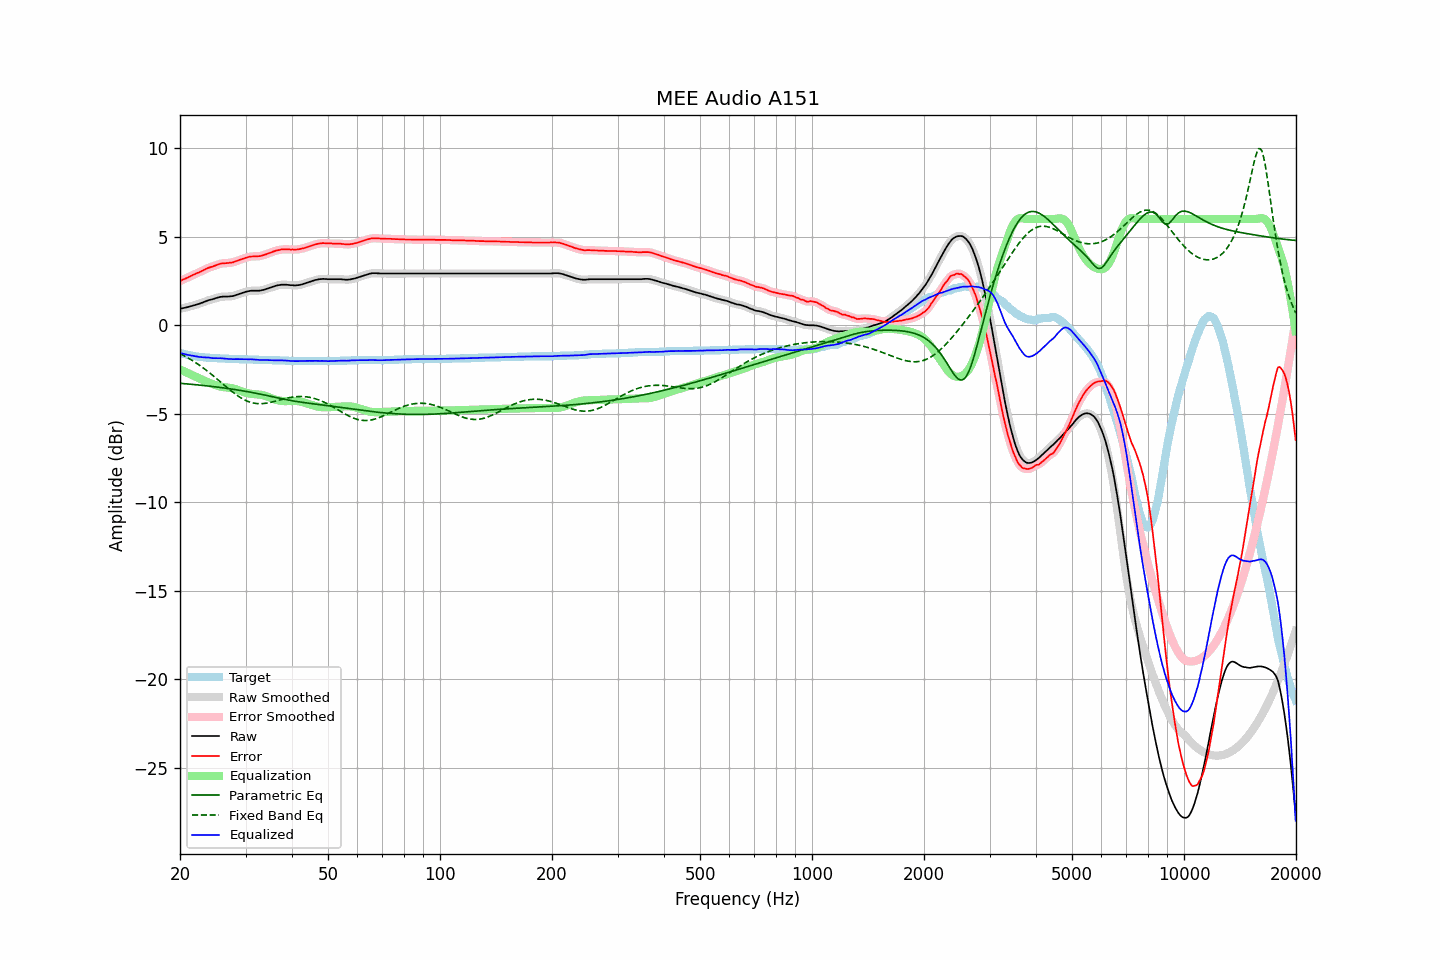

The data file committed next to this chart (first rows):
frequency, raw, error, smoothed, error_smoothed, equalization, parametric_eq, fixed_band_eq, equalized_raw, equalized_smoothed, target
20.00, 0.93, 2.49, 0.93, 2.49, -2.49, -3.28, -1.60, -1.56, -1.56, -1.56
20.20, 0.95, 2.54, 0.95, 2.54, -2.54, -3.29, -1.65, -1.59, -1.59, -1.59
20.40, 0.97, 2.58, 0.97, 2.58, -2.58, -3.29, -1.69, -1.61, -1.61, -1.61
20.61, 0.99, 2.62, 0.99, 2.62, -2.62, -3.30, -1.74, -1.63, -1.63, -1.63
20.81, 1.01, 2.66, 1.01, 2.66, -2.66, -3.31, -1.79, -1.65, -1.65, -1.65
21.02, 1.03, 2.70, 1.03, 2.70, -2.71, -3.32, -1.85, -1.68, -1.67, -1.67
21.23, 1.06, 2.75, 1.06, 2.75, -2.75, -3.33, -1.90, -1.69, -1.69, -1.69
21.44, 1.08, 2.79, 1.08, 2.79, -2.79, -3.33, -1.95, -1.71, -1.71, -1.71
21.66, 1.11, 2.84, 1.11, 2.84, -2.83, -3.34, -2.01, -1.72, -1.73, -1.73
21.87, 1.13, 2.87, 1.13, 2.88, -2.87, -3.35, -2.07, -1.74, -1.74, -1.74
22.09, 1.16, 2.92, 1.16, 2.92, -2.92, -3.36, -2.13, -1.76, -1.76, -1.76
22.31, 1.19, 2.96, 1.19, 2.96, -2.96, -3.37, -2.19, -1.77, -1.77, -1.77
22.54, 1.21, 2.99, 1.22, 3.00, -3.00, -3.38, -2.25, -1.79, -1.79, -1.78
22.76, 1.25, 3.04, 1.25, 3.04, -3.05, -3.39, -2.31, -1.80, -1.80, -1.79
22.99, 1.28, 3.08, 1.28, 3.08, -3.09, -3.40, -2.38, -1.81, -1.81, -1.80
23.22, 1.32, 3.13, 1.32, 3.13, -3.13, -3.41, -2.45, -1.81, -1.81, -1.81
23.45, 1.35, 3.17, 1.35, 3.17, -3.17, -3.42, -2.51, -1.82, -1.81, -1.82
23.69, 1.39, 3.22, 1.39, 3.22, -3.21, -3.43, -2.59, -1.82, -1.82, -1.83
23.92, 1.42, 3.25, 1.42, 3.25, -3.24, -3.44, -2.66, -1.82, -1.83, -1.83
24.16, 1.44, 3.28, 1.44, 3.28, -3.28, -3.45, -2.73, -1.84, -1.84, -1.84
24.40, 1.46, 3.30, 1.46, 3.31, -3.32, -3.46, -2.80, -1.86, -1.85, -1.84
24.65, 1.49, 3.34, 1.49, 3.34, -3.35, -3.47, -2.88, -1.86, -1.86, -1.85
24.89, 1.52, 3.37, 1.52, 3.37, -3.38, -3.48, -2.95, -1.86, -1.86, -1.85
25.14, 1.55, 3.41, 1.55, 3.41, -3.41, -3.49, -3.03, -1.86, -1.86, -1.86
25.39, 1.57, 3.44, 1.57, 3.44, -3.44, -3.50, -3.11, -1.87, -1.86, -1.87
25.65, 1.60, 3.47, 1.60, 3.47, -3.46, -3.51, -3.18, -1.86, -1.86, -1.87
25.91, 1.61, 3.49, 1.61, 3.49, -3.48, -3.52, -3.26, -1.87, -1.87, -1.88
26.16, 1.62, 3.50, 1.62, 3.50, -3.49, -3.54, -3.34, -1.87, -1.87, -1.88
26.43, 1.62, 3.50, 1.62, 3.50, -3.50, -3.55, -3.42, -1.88, -1.88, -1.88
26.69, 1.62, 3.51, 1.62, 3.51, -3.51, -3.56, -3.49, -1.89, -1.89, -1.89
26.96, 1.62, 3.51, 1.62, 3.52, -3.52, -3.57, -3.57, -1.90, -1.90, -1.89
27.23, 1.63, 3.53, 1.63, 3.53, -3.53, -3.59, -3.65, -1.90, -1.91, -1.90
27.50, 1.64, 3.54, 1.64, 3.54, -3.55, -3.60, -3.72, -1.91, -1.91, -1.90
27.77, 1.65, 3.55, 1.66, 3.56, -3.57, -3.61, -3.79, -1.92, -1.91, -1.90
28.05, 1.68, 3.59, 1.68, 3.59, -3.59, -3.63, -3.86, -1.91, -1.91, -1.91
28.33, 1.71, 3.62, 1.71, 3.62, -3.62, -3.64, -3.92, -1.91, -1.91, -1.91
28.62, 1.74, 3.65, 1.74, 3.66, -3.65, -3.66, -3.99, -1.91, -1.91, -1.91
28.90, 1.77, 3.69, 1.77, 3.69, -3.68, -3.67, -4.05, -1.91, -1.91, -1.92
29.19, 1.80, 3.72, 1.80, 3.72, -3.72, -3.69, -4.11, -1.92, -1.92, -1.92
29.48, 1.83, 3.75, 1.83, 3.75, -3.75, -3.70, -4.16, -1.92, -1.92, -1.92
29.78, 1.86, 3.78, 1.86, 3.78, -3.78, -3.72, -4.21, -1.92, -1.92, -1.92
30.08, 1.89, 3.81, 1.89, 3.81, -3.81, -3.73, -4.25, -1.92, -1.92, -1.92
30.38, 1.91, 3.84, 1.91, 3.84, -3.83, -3.75, -4.29, -1.93, -1.92, -1.93
30.68, 1.93, 3.86, 1.93, 3.86, -3.85, -3.77, -4.32, -1.92, -1.92, -1.93
30.99, 1.95, 3.88, 1.94, 3.88, -3.87, -3.78, -4.35, -1.92, -1.92, -1.93
31.30, 1.95, 3.88, 1.95, 3.89, -3.88, -3.80, -4.38, -1.93, -1.93, -1.93
31.61, 1.95, 3.89, 1.95, 3.89, -3.89, -3.82, -4.40, -1.94, -1.93, -1.94
31.93, 1.95, 3.89, 1.95, 3.89, -3.89, -3.84, -4.41, -1.94, -1.94, -1.94
32.24, 1.95, 3.89, 1.95, 3.89, -3.90, -3.85, -4.42, -1.95, -1.95, -1.94
32.57, 1.95, 3.90, 1.95, 3.90, -3.91, -3.87, -4.43, -1.96, -1.96, -1.95
32.89, 1.96, 3.91, 1.96, 3.91, -3.92, -3.89, -4.43, -1.96, -1.96, -1.95
33.22, 1.98, 3.93, 1.98, 3.93, -3.94, -3.91, -4.43, -1.96, -1.96, -1.95
33.55, 2.00, 3.96, 2.00, 3.96, -3.96, -3.93, -4.42, -1.96, -1.96, -1.96
33.89, 2.03, 3.99, 2.03, 3.99, -3.99, -3.95, -4.41, -1.96, -1.96, -1.96
34.23, 2.06, 4.02, 2.06, 4.02, -4.02, -3.97, -4.40, -1.96, -1.96, -1.96
34.57, 2.09, 4.06, 2.09, 4.06, -4.06, -3.99, -4.38, -1.97, -1.97, -1.97
34.92, 2.12, 4.09, 2.12, 4.09, -4.09, -4.01, -4.36, -1.97, -1.97, -1.97
35.27, 2.15, 4.12, 2.15, 4.13, -4.13, -4.03, -4.34, -1.98, -1.98, -1.97
35.62, 2.18, 4.16, 2.18, 4.16, -4.16, -4.05, -4.32, -1.98, -1.98, -1.98
35.97, 2.21, 4.19, 2.21, 4.19, -4.19, -4.07, -4.29, -1.98, -1.98, -1.98
... 635 more rows
